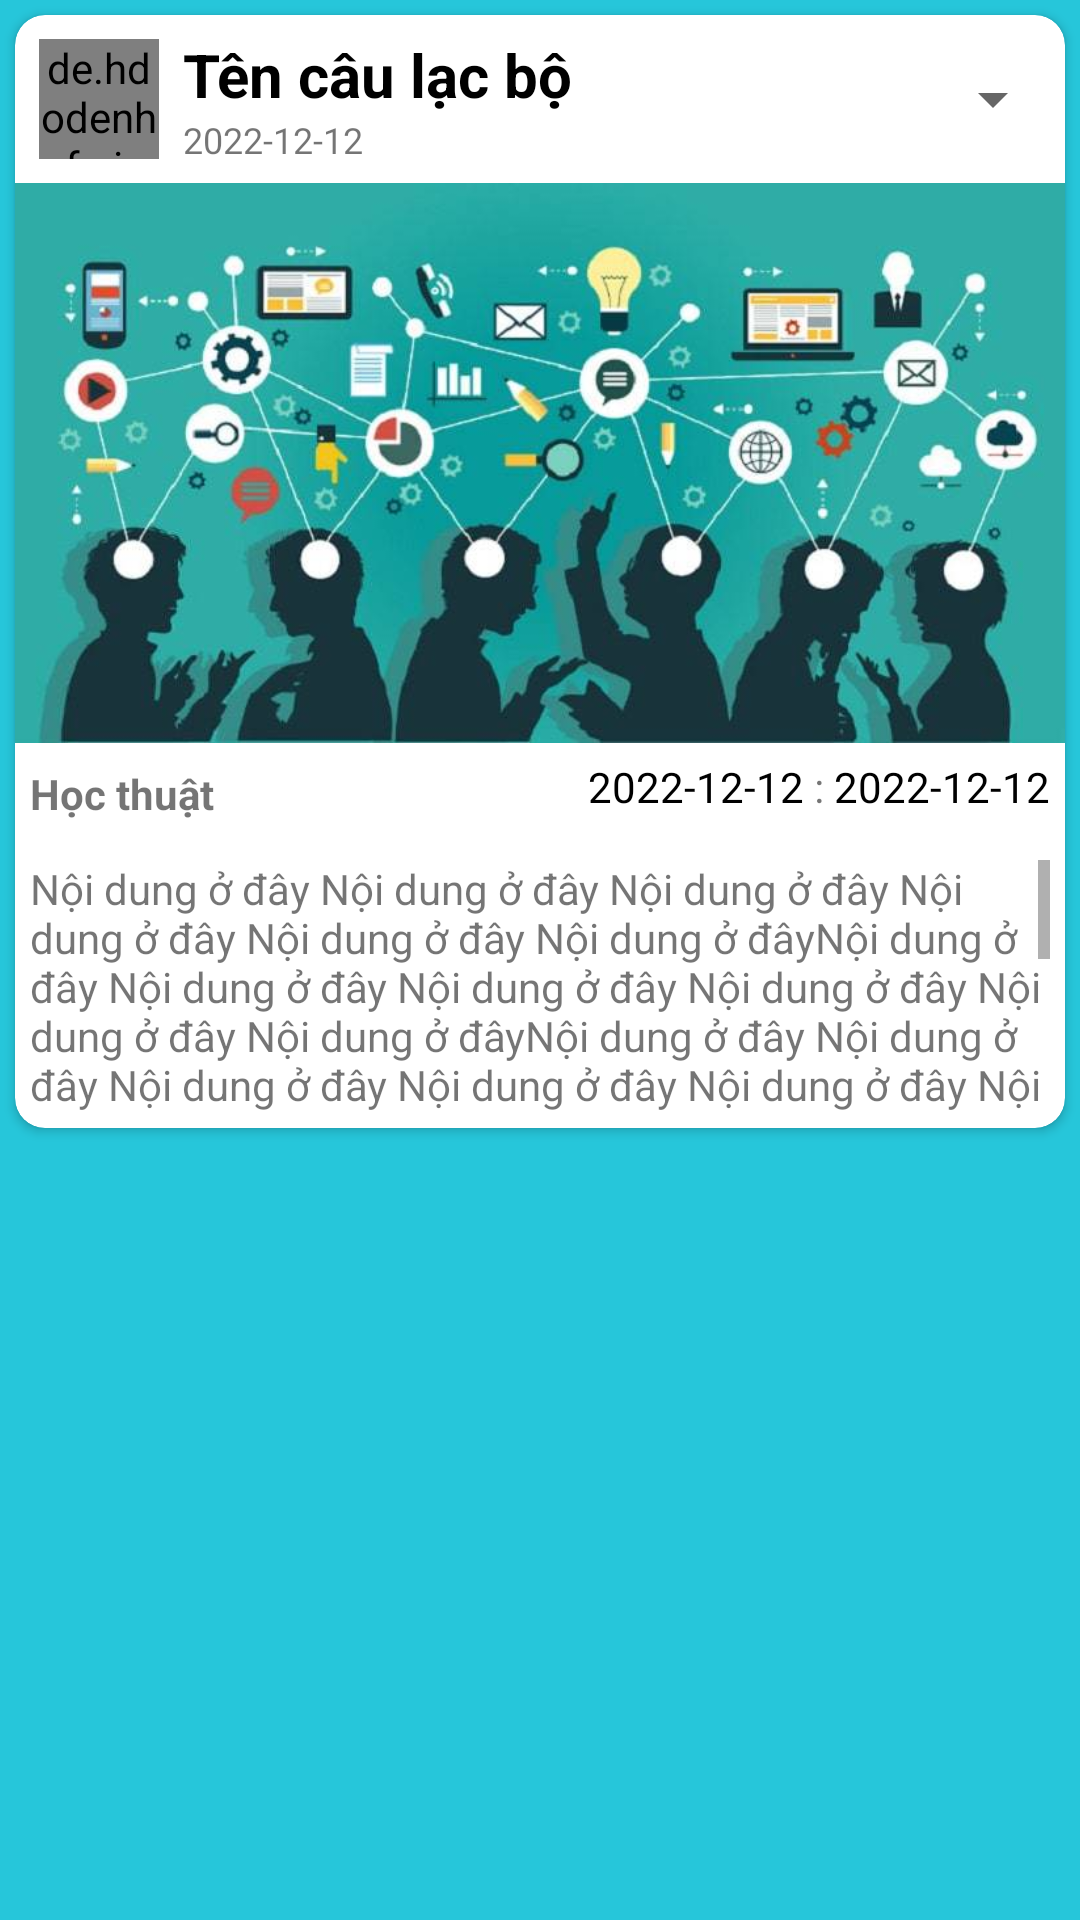

Here is an Android app screen rendered from its layout file. Give the layout XML and the strings, colors and styles it references.
<!-- AndroidManifest.xml: application theme Theme.TDTUApp -->
<!-- res/layout/train_eval_item.xml -->
<?xml version="1.0" encoding="utf-8"?>
<RelativeLayout xmlns:android="http://schemas.android.com/apk/res/android"
    xmlns:tools="http://schemas.android.com/tools"
    android:layout_width="match_parent"
    android:layout_height="match_parent"
    xmlns:app="http://schemas.android.com/apk/res-auto"
    tools:context=".Home.TrainingEvaluationFragment"
    android:background="#26C6DA">
    
    <androidx.cardview.widget.CardView
        android:id="@+id/academic"
        android:layout_width="match_parent"
        android:layout_height="wrap_content"
        app:cardCornerRadius="10dp"
        android:layout_margin="5dp"
        android:outlineAmbientShadowColor="@color/black"
        android:outlineSpotShadowColor="@color/black"
        android:layout_centerHorizontal="true"
        android:elevation="10dp">
        <LinearLayout
            android:layout_width="match_parent"
            android:layout_height="wrap_content"
            android:orientation="vertical">
            <LinearLayout
                android:layout_width="match_parent"
                android:layout_height="wrap_content">
                <de.hdodenhof.circleimageview.CircleImageView
                    android:id="@+id/imAvatarCLB"
                    android:layout_width="40dp"
                    android:layout_height="40dp"
                    android:layout_margin="8dp"
                    android:src="@drawable/_56_3562377_personal_user"/>
                <LinearLayout
                    android:layout_width="wrap_content"
                    android:layout_height="wrap_content"
                    android:layout_weight="1"
                    android:orientation="vertical"
                    android:layout_gravity="center">
                    <TextView
                        android:id="@+id/tvNameCLB"
                        android:textColor="@color/black"
                        android:layout_width="wrap_content"
                        android:layout_height="wrap_content"
                        android:textStyle="bold"
                        android:layout_centerHorizontal="true"
                        android:layout_alignParentBottom="true"
                        android:textSize="20sp"
                        android:text="Tên câu lạc bộ"/>
                    <TextView
                        android:id="@+id/tvCreateDate"
                        android:layout_width="wrap_content"
                        android:layout_height="wrap_content"
                        android:layout_centerHorizontal="true"
                        android:layout_alignParentBottom="true"
                        android:textSize="12sp"
                        android:text="2022-12-12"/>

                </LinearLayout>

                <Spinner
                    android:id="@+id/spAction"
                    android:layout_width="wrap_content"
                    android:layout_height="wrap_content"

                    android:gravity="center"
                    android:layout_gravity="center" />
            </LinearLayout>

            <ImageView
                android:id="@+id/imPost"
                android:layout_width="match_parent"
                android:layout_height="wrap_content"
                android:background="@color/white"
                android:adjustViewBounds="true"
                android:src="@drawable/imager_7626" />

            <LinearLayout
                android:layout_width="match_parent"
                android:layout_height="wrap_content"
                android:padding="5dp"
                >
                <TextView
                    android:id="@+id/tvField"
                    android:layout_width="wrap_content"
                    android:layout_height="wrap_content"
                    android:layout_weight="1"
                    android:text="Học thuật"
                    android:layout_gravity="center_vertical"
                    android:textStyle="bold"
                    android:gravity="start"/>
                <LinearLayout
                    android:layout_width="24dp"
                    android:layout_height="24dp"
                    android:layout_weight="15"
                    android:gravity="end">
                    <TextView
                        android:id="@+id/tvFromDate"
                        android:layout_width="wrap_content"
                        android:layout_height="wrap_content"
                        android:textColor="@color/black"
                        android:text="2022-12-12"/>
                    <TextView
                        android:layout_width="wrap_content"
                        android:layout_height="wrap_content"
                        android:text=" : "/>
                    <TextView
                        android:id="@+id/tvToDate"
                        android:layout_width="wrap_content"
                        android:layout_height="wrap_content"
                        android:textColor="@color/black"
                        android:text="2022-12-12"/>
                </LinearLayout>

            </LinearLayout>
            <TextView
                android:id="@+id/tvContent"
                android:layout_width="match_parent"
                android:layout_height="wrap_content"
                android:text="Nội dung ở đây Nội dung ở đây Nội dung ở đây Nội dung ở đây Nội dung ở đây Nội dung ở đâyNội dung ở đây Nội dung ở đây Nội dung ở đây Nội dung ở đây Nội dung ở đây Nội dung ở đâyNội dung ở đây Nội dung ở đây Nội dung ở đây Nội dung ở đây Nội dung ở đây Nội dung ở đâyNội dung ở đây Nội dung ở đây Nội dung ở đây Nội dung ở đây Nội dung ở đây Nội dung ở đâyNội dung ở đây Nội dung ở đây Nội dung ở đây Nội dung ở đây Nội dung ở đây Nội dung ở đâyNội dung ở đây Nội dung ở đây Nội dung ở đây Nội dung ở đây Nội dung ở đây Nội dung ở đâyNội dung ở đây Nội dung ở đây Nội dung ở đây Nội dung ở đây Nội dung ở đây Nội dung ở đây"
                android:maxLines="5"
                android:scrollbars="vertical"

                android:padding="5dp"/>
        </LinearLayout>
    </androidx.cardview.widget.CardView>

</RelativeLayout>
<!-- resources referenced by this layout -->
<resources>
  <color name="black">#FF000000</color>
  <color name="white">#FFFFFFFF</color>
  <!-- drawable imager_7626: jpg bitmap (drawable, 39886 bytes) -->
  <style name="Theme.TDTUApp" parent="Theme.MaterialComponents.DayNight.DarkActionBar">
          
          <item name="colorPrimary">@color/purple_500</item>
          <item name="colorPrimaryVariant">@color/purple_700</item>
          <item name="colorOnPrimary">@color/white</item>
          
          <item name="colorSecondary">@color/teal_200</item>
          <item name="colorSecondaryVariant">@color/teal_700</item>
          <item name="colorOnSecondary">@color/black</item>
          
          <item name="android:statusBarColor" tools:targetApi="l">?attr/colorPrimaryVariant</item>
          
      </style>
  <color name="purple_500">#FF6200EE</color>
  <color name="purple_700">#FF3700B3</color>
  <color name="teal_200">#FF03DAC5</color>
  <color name="teal_700">#FF018786</color>
</resources>
